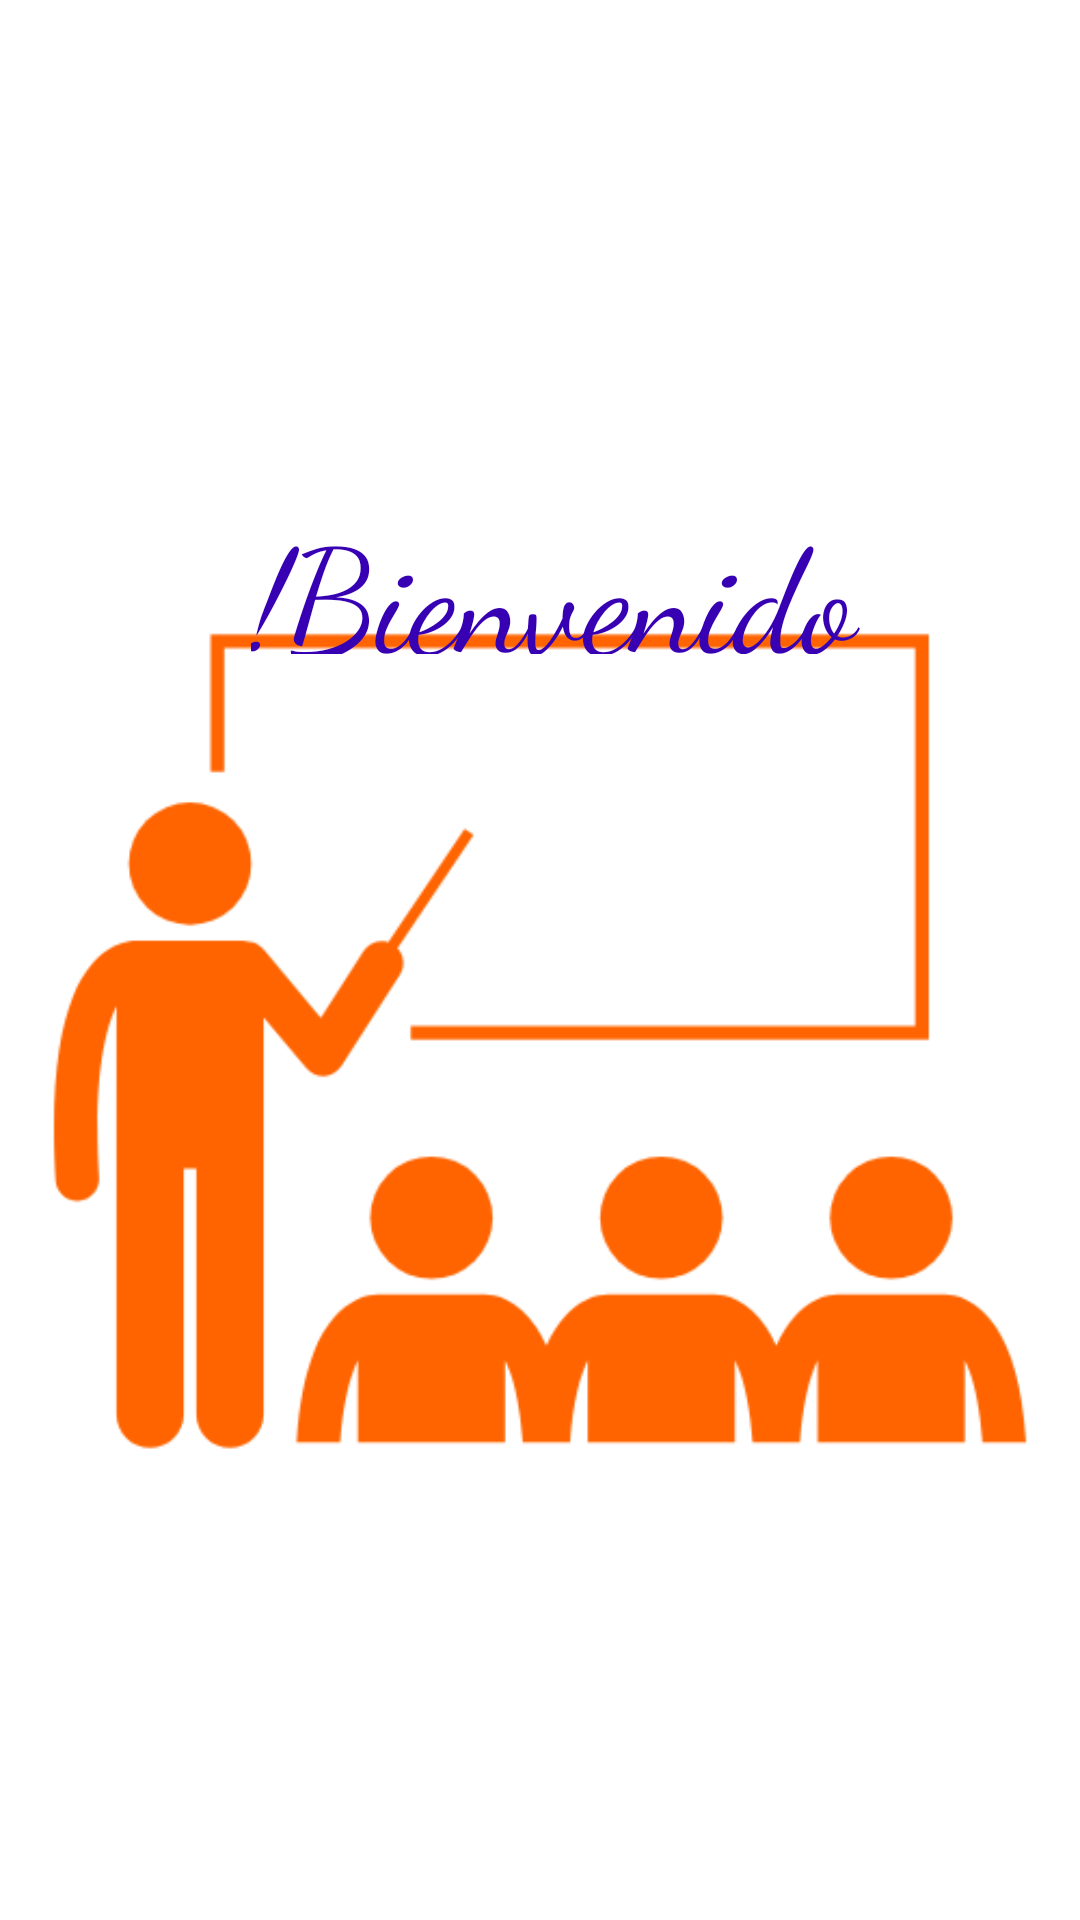

Reconstruct the res/layout file that produces this screen, plus the resources it refers to.
<!-- AndroidManifest.xml: application theme Theme.Login -->
<!-- res/layout/welcom_activity.xml -->
<?xml version="1.0" encoding="utf-8"?>
<androidx.constraintlayout.widget.ConstraintLayout xmlns:android="http://schemas.android.com/apk/res/android"
    xmlns:app="http://schemas.android.com/apk/res-auto"
    xmlns:tools="http://schemas.android.com/tools"
    android:layout_width="match_parent"
    android:layout_height="match_parent"
    tools:ignore="ExtraText"><![CDATA[
    tools:context=".WelcomeActivity">
























    ]]>

    <TextView
        android:id="@+id/textWellcome"
        android:layout_width="183dp"
        android:layout_height="142dp"
        android:layout_marginBottom="60dp"
        android:fontFamily="cursive"
        android:textAlignment="gravity"
        android:textColor="@color/purple_700"
        android:textSize="48sp"
        app:layout_constraintBottom_toBottomOf="parent"
        app:layout_constraintEnd_toEndOf="parent"
        app:layout_constraintHorizontal_bias="0.776"
        app:layout_constraintStart_toStartOf="parent"
        app:layout_constraintTop_toTopOf="parent"
        app:layout_constraintVertical_bias="0.48" />

    <ImageView
        android:id="@+id/imageView"
        android:layout_width="wrap_content"
        android:layout_height="wrap_content"
        android:src="@drawable/img_2"
        app:layout_constraintBottom_toBottomOf="parent"
        app:layout_constraintEnd_toEndOf="parent"
        app:layout_constraintHorizontal_bias="0.0"
        app:layout_constraintStart_toStartOf="parent"
        app:layout_constraintTop_toTopOf="parent"
        app:layout_constraintVertical_bias="0.753" />

    <TextView
        android:id="@+id/textView4"
        android:layout_width="223dp"
        android:layout_height="54dp"
        android:layout_marginBottom="60dp"
        android:fontFamily="cursive"
        android:text="!Bienvenido"
        android:textAlignment="gravity"
        android:textColor="@color/purple_700"
        android:textSize="48sp"
        app:layout_constraintBottom_toBottomOf="parent"
        app:layout_constraintEnd_toEndOf="parent"
        app:layout_constraintHorizontal_bias="0.611"
        app:layout_constraintStart_toStartOf="parent"
        app:layout_constraintTop_toTopOf="parent"
        app:layout_constraintVertical_bias="0.312" />

</androidx.constraintlayout.widget.ConstraintLayout>
<!-- resources referenced by this layout -->
<resources>
  <!-- drawable img_2: png bitmap (drawable, 14062 bytes) -->
  <!-- not gathered from this repository: default colours our renderer supplied (Android Studio template values) -->
  <color name="purple_700">#FF3700B3</color>
</resources>
